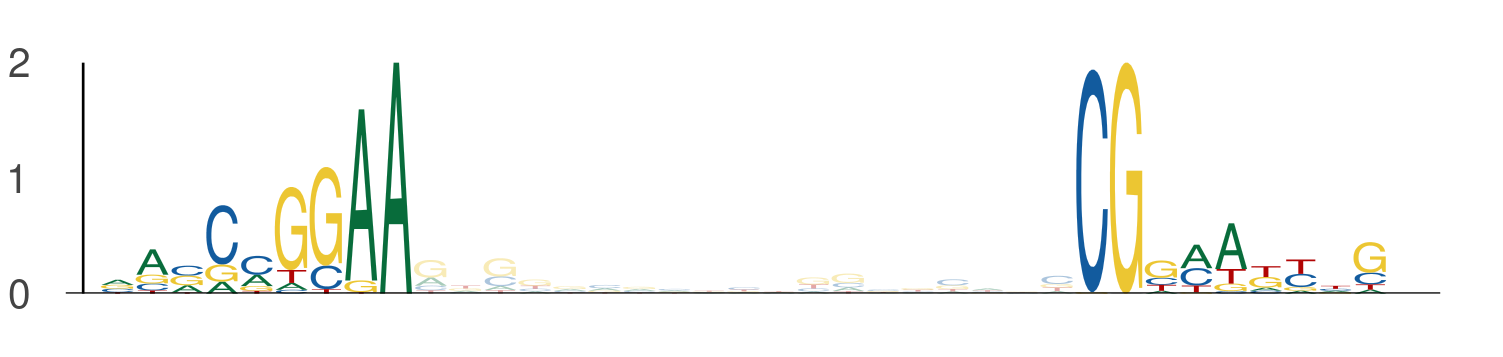

The table this chart was drawn from, first rows:
seq_index, start_position, end_position, is_reversed_complement
6072, 22, 31, 0
6072, 50, 59, 0
843, 23, 32, 0
843, 51, 60, 0
1170, 23, 32, 0
1170, 51, 60, 0
2203, 8, 17, 0
2203, 36, 45, 0
2998, 40, 49, 0
2998, 68, 77, 0
3446, 38, 47, 0
3446, 66, 75, 0
2387, 77, 86, 0
2387, 105, 114, 0
4470, 22, 31, 0
4470, 50, 59, 0
5392, 33, 42, 0
5392, 61, 70, 0
2649, 24, 33, 0
2649, 52, 61, 0
1998, 23, 32, 0
1998, 51, 60, 0
5559, 77, 86, 0
5559, 105, 114, 0
1197, 77, 86, 0
1197, 105, 114, 0
213, 68, 77, 0
213, 96, 105, 0
5625, 77, 86, 0
5625, 105, 114, 0
984, 22, 31, 0
984, 50, 59, 0
4655, 116, 125, 0
4655, 144, 153, 0
243, 24, 33, 0
243, 52, 61, 0
1852, 105, 114, 0
1852, 133, 142, 0
1060, 65, 74, 0
1060, 93, 102, 0
436, 77, 86, 0
436, 105, 114, 0
1079, 21, 30, 0
1079, 49, 58, 0
4272, 118, 127, 0
4272, 146, 155, 0
5816, 24, 33, 0
5816, 52, 61, 0
6088, 83, 92, 0
6088, 111, 120, 0
779, 77, 86, 0
779, 105, 114, 0
1741, 77, 86, 0
1741, 105, 114, 0
70, 121, 130, 0
70, 149, 158, 0
3053, 35, 44, 0
3053, 63, 72, 0
5611, 32, 41, 0
5611, 60, 69, 0
... 220 more rows
